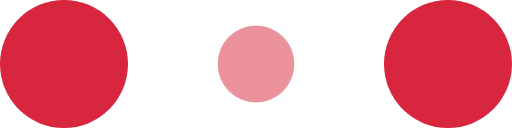
t = 0.00 s
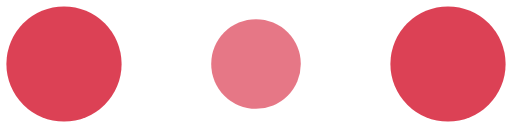
t = 0.10 s
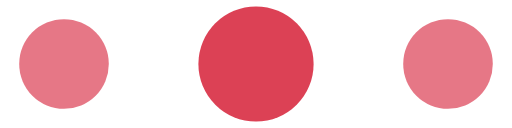
t = 0.30 s
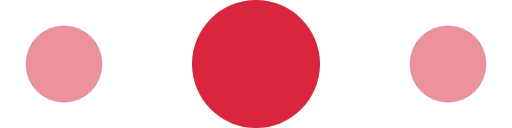
t = 0.40 s
t = 0.50 s: frame unchanged from t = 0.30 s, image omitted
t = 0.70 s: frame unchanged from t = 0.10 s, image omitted

The animated SVG that drew these frames (rendered in a browser with its animation timeline set to each time). Animation: 6 SMIL elements (animate=6); one cycle of 0.80 s, repeats indefinitely.

<!-- By Sam Herbert (@sherb), for everyone. More @ http://goo.gl/7AJzbL -->
<svg width="120" height="30" viewBox="0 0 120 30" xmlns="http://www.w3.org/2000/svg" fill="#D7263D">
    <circle cx="15" cy="15" r="15">
        <animate attributeName="r" from="15" to="15"
                 begin="0s" dur="0.8s"
                 values="15;9;15" calcMode="linear"
                 repeatCount="indefinite" />
        <animate attributeName="fill-opacity" from="1" to="1"
                 begin="0s" dur="0.8s"
                 values="1;.5;1" calcMode="linear"
                 repeatCount="indefinite" />
    </circle>
    <circle cx="60" cy="15" r="9" fill-opacity="0.3">
        <animate attributeName="r" from="9" to="9"
                 begin="0s" dur="0.8s"
                 values="9;15;9" calcMode="linear"
                 repeatCount="indefinite" />
        <animate attributeName="fill-opacity" from="0.5" to="0.5"
                 begin="0s" dur="0.8s"
                 values=".5;1;.5" calcMode="linear"
                 repeatCount="indefinite" />
    </circle>
    <circle cx="105" cy="15" r="15">
        <animate attributeName="r" from="15" to="15"
                 begin="0s" dur="0.8s"
                 values="15;9;15" calcMode="linear"
                 repeatCount="indefinite" />
        <animate attributeName="fill-opacity" from="1" to="1"
                 begin="0s" dur="0.8s"
                 values="1;.5;1" calcMode="linear"
                 repeatCount="indefinite" />
    </circle>
</svg>
